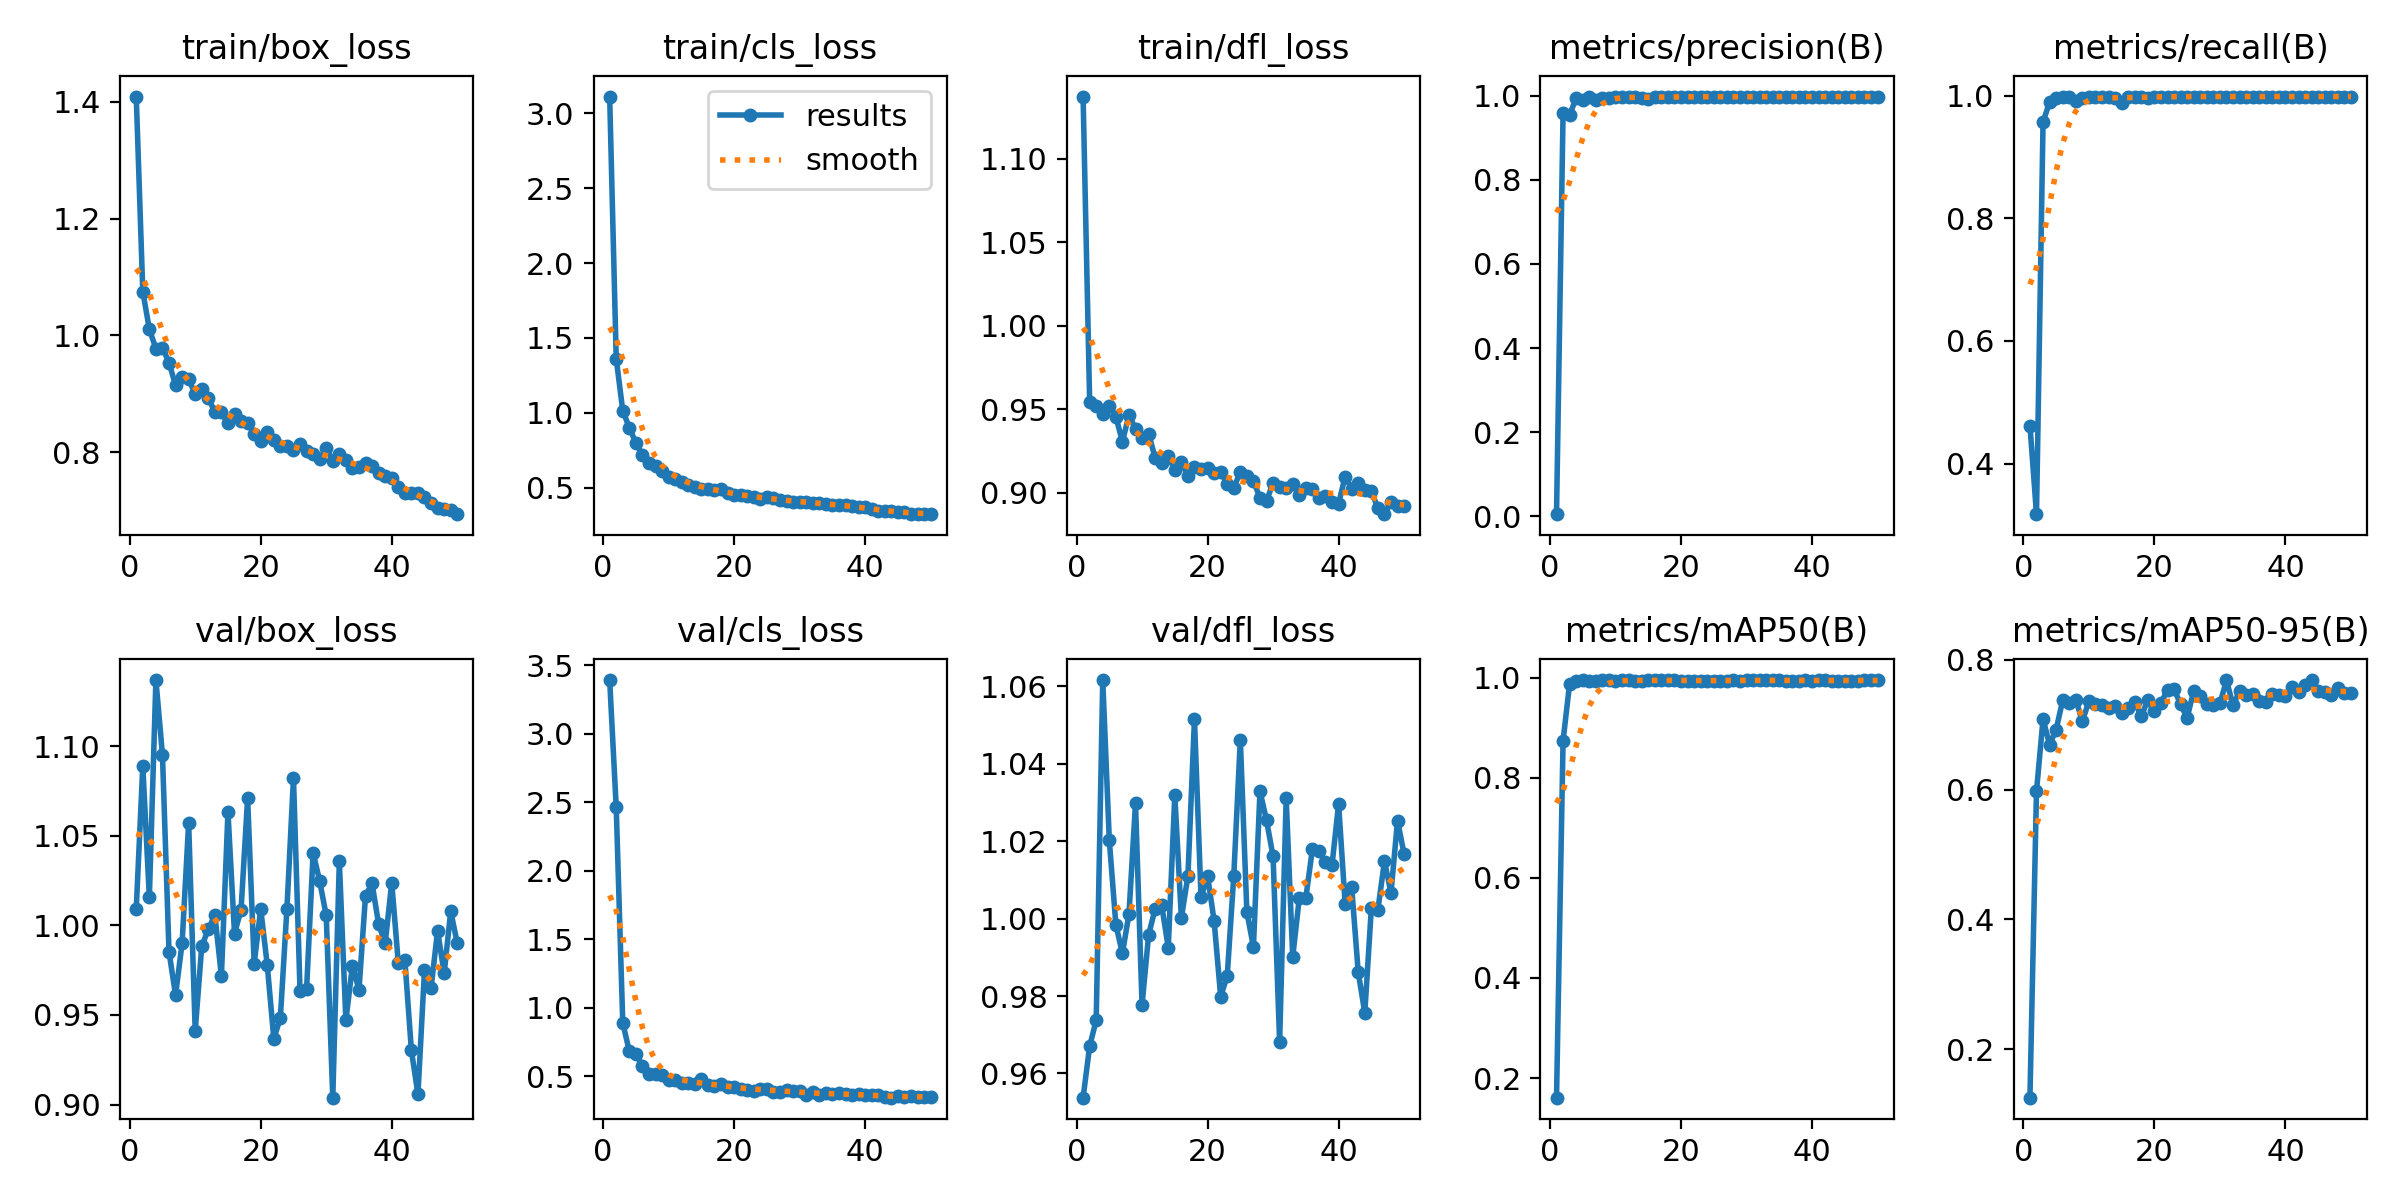

The table this chart was drawn from, first rows:
epoch, time, train/box_loss, train/cls_loss, train/dfl_loss, metrics/precision(B), metrics/recall(B), metrics/mAP50(B), metrics/mAP50-95(B), val/box_loss, val/cls_loss, val/dfl_loss, lr/pg0, lr/pg1, lr/pg2
1, 7.739, 1.409, 3.111, 1.137, 0.00468, 0.462, 0.1607, 0.1253, 1.009, 3.392, 0.9537, 0.000466, 0.000466, 0.000466
2, 14.23, 1.075, 1.361, 0.9547, 0.9592, 0.3174, 0.8738, 0.5977, 1.089, 2.463, 0.967, 0.0009237, 0.0009237, 0.0009237
3, 20.79, 1.011, 1.015, 0.952, 0.9549, 0.9568, 0.9879, 0.7086, 1.016, 0.8908, 0.9738, 0.001362, 0.001362, 0.001362
4, 27.08, 0.9775, 0.9004, 0.947, 0.9945, 0.99, 0.9939, 0.6692, 1.137, 0.6835, 1.062, 0.001344, 0.001344, 0.001344
5, 33.45, 0.979, 0.8004, 0.952, 0.9902, 0.9967, 0.9946, 0.6926, 1.095, 0.6661, 1.02, 0.001316, 0.001316, 0.001316
6, 39.89, 0.9535, 0.7176, 0.9457, 0.9968, 0.9981, 0.9937, 0.7377, 0.9853, 0.5762, 0.9985, 0.001288, 0.001288, 0.001288
7, 46.47, 0.915, 0.6641, 0.9306, 0.99, 0.998, 0.9937, 0.7335, 0.9611, 0.5179, 0.991, 0.001259, 0.001259, 0.001259
8, 52.85, 0.9296, 0.646, 0.9465, 0.9948, 0.991, 0.9949, 0.7385, 0.99, 0.5142, 1.001, 0.001231, 0.001231, 0.001231
9, 59.22, 0.9248, 0.6153, 0.9384, 0.9958, 0.9959, 0.9949, 0.7052, 1.057, 0.5108, 1.03, 0.001203, 0.001203, 0.001203
10, 65.57, 0.9001, 0.5742, 0.9326, 0.9975, 0.9986, 0.9939, 0.7363, 0.9411, 0.473, 0.9777, 0.001174, 0.001174, 0.001174
11, 72.1, 0.908, 0.5599, 0.9355, 0.9976, 0.9986, 0.9942, 0.7314, 0.9885, 0.4765, 0.9958, 0.001146, 0.001146, 0.001146
12, 78.56, 0.8929, 0.5382, 0.9209, 0.9977, 0.9975, 0.994, 0.7301, 0.9977, 0.4548, 1.003, 0.001118, 0.001118, 0.001118
13, 85.03, 0.869, 0.518, 0.9179, 0.9979, 0.9986, 0.9939, 0.7258, 1.006, 0.4526, 1.003, 0.001089, 0.001089, 0.001089
14, 91.47, 0.8682, 0.5067, 0.922, 0.9958, 0.9968, 0.994, 0.7287, 0.9718, 0.448, 0.9925, 0.001061, 0.001061, 0.001061
15, 97.97, 0.8498, 0.4931, 0.9137, 0.9934, 0.9889, 0.9942, 0.718, 1.063, 0.4808, 1.032, 0.001033, 0.001033, 0.001033
16, 104.4, 0.8656, 0.4953, 0.9182, 0.9976, 0.9986, 0.9942, 0.7253, 0.9954, 0.4405, 1, 0.001005, 0.001005, 0.001005
17, 110.8, 0.8545, 0.4862, 0.9103, 0.9982, 0.9986, 0.9947, 0.7344, 1.009, 0.4282, 1.011, 0.0009763, 0.0009763, 0.0009763
18, 117.4, 0.8508, 0.4925, 0.9152, 0.9974, 0.9986, 0.9942, 0.7132, 1.071, 0.4465, 1.052, 0.000948, 0.000948, 0.000948
19, 124.1, 0.832, 0.4634, 0.9142, 0.9968, 0.996, 0.9945, 0.7385, 0.9786, 0.4228, 1.006, 0.0009197, 0.0009197, 0.0009197
20, 130.6, 0.819, 0.4521, 0.915, 0.998, 0.9986, 0.9939, 0.7216, 1.009, 0.4251, 1.011, 0.0008914, 0.0008914, 0.0008914
21, 137.3, 0.8348, 0.449, 0.9119, 0.9978, 0.9986, 0.9939, 0.7337, 0.9779, 0.4104, 0.9994, 0.0008631, 0.0008631, 0.0008631
22, 143.8, 0.8217, 0.4439, 0.9126, 0.9983, 0.9986, 0.9938, 0.7536, 0.9366, 0.4038, 0.9799, 0.0008348, 0.0008348, 0.0008348
23, 150.2, 0.8102, 0.4376, 0.9053, 0.9979, 0.9982, 0.9938, 0.7549, 0.9485, 0.3918, 0.9852, 0.0008065, 0.0008065, 0.0008065
24, 156.7, 0.8114, 0.4285, 0.9028, 0.9981, 0.9986, 0.9936, 0.7314, 1.009, 0.4115, 1.011, 0.0007782, 0.0007782, 0.0007782
25, 163.2, 0.8038, 0.4385, 0.9127, 0.9981, 0.9986, 0.9936, 0.7105, 1.082, 0.4109, 1.046, 0.0007499, 0.0007499, 0.0007499
26, 169.8, 0.8139, 0.4303, 0.9102, 0.9979, 0.9986, 0.9937, 0.7526, 0.9636, 0.3892, 1.002, 0.0007216, 0.0007216, 0.0007216
27, 176.4, 0.8022, 0.4191, 0.907, 0.9977, 0.9984, 0.9937, 0.7444, 0.9644, 0.389, 0.9927, 0.0006934, 0.0006934, 0.0006934
28, 182.9, 0.7978, 0.4124, 0.8972, 0.9983, 0.9986, 0.9942, 0.7318, 1.041, 0.3992, 1.033, 0.0006651, 0.0006651, 0.0006651
29, 189.4, 0.788, 0.4046, 0.8951, 0.9982, 0.9986, 0.994, 0.7297, 1.025, 0.3938, 1.025, 0.0006368, 0.0006368, 0.0006368
30, 195.9, 0.8076, 0.4065, 0.906, 0.9967, 0.9986, 0.9944, 0.7327, 1.006, 0.393, 1.016, 0.0006085, 0.0006085, 0.0006085
31, 202.4, 0.7857, 0.4065, 0.9034, 0.9981, 0.9986, 0.9942, 0.7683, 0.9039, 0.3628, 0.9681, 0.0005802, 0.0005802, 0.0005802
32, 208.9, 0.7972, 0.4011, 0.9026, 0.998, 0.9986, 0.9947, 0.7299, 1.036, 0.3847, 1.031, 0.0005519, 0.0005519, 0.0005519
33, 215.4, 0.7872, 0.3971, 0.9055, 0.9979, 0.9985, 0.994, 0.7516, 0.947, 0.3659, 0.99, 0.0005236, 0.0005236, 0.0005236
34, 222, 0.7728, 0.394, 0.8984, 0.9981, 0.9986, 0.9945, 0.746, 0.9775, 0.3769, 1.005, 0.0004953, 0.0004953, 0.0004953
35, 228.6, 0.7746, 0.3869, 0.903, 0.9981, 0.9986, 0.9942, 0.748, 0.9641, 0.3704, 1.005, 0.000467, 0.000467, 0.000467
36, 235.1, 0.7819, 0.3854, 0.9021, 0.9981, 0.9986, 0.994, 0.7368, 1.017, 0.3795, 1.018, 0.0004387, 0.0004387, 0.0004387
37, 241.7, 0.7772, 0.3844, 0.8967, 0.9983, 0.9986, 0.9937, 0.7351, 1.023, 0.3724, 1.017, 0.0004104, 0.0004104, 0.0004104
38, 248.3, 0.7648, 0.3753, 0.8982, 0.9983, 0.9986, 0.994, 0.748, 1.001, 0.3651, 1.015, 0.0003821, 0.0003821, 0.0003821
39, 255, 0.7592, 0.3722, 0.8943, 0.998, 0.9986, 0.9945, 0.7464, 0.99, 0.372, 1.014, 0.0003538, 0.0003538, 0.0003538
40, 261.8, 0.7554, 0.3727, 0.8935, 0.9982, 0.9986, 0.9938, 0.7447, 1.024, 0.3641, 1.03, 0.0003255, 0.0003255, 0.0003255
41, 297.4, 0.7408, 0.3566, 0.9097, 0.9982, 0.9986, 0.9941, 0.7583, 0.9791, 0.3627, 1.004, 0.0002972, 0.0002972, 0.0002972
42, 303.8, 0.7307, 0.3452, 0.9024, 0.9979, 0.9986, 0.9941, 0.7511, 0.9808, 0.3638, 1.008, 0.0002689, 0.0002689, 0.0002689
43, 310.1, 0.7297, 0.3472, 0.9057, 0.9979, 0.9986, 0.994, 0.7609, 0.9302, 0.3516, 0.9861, 0.0002406, 0.0002406, 0.0002406
44, 316.7, 0.7312, 0.3449, 0.9015, 0.9979, 0.9986, 0.9939, 0.7688, 0.9059, 0.3448, 0.9757, 0.0002123, 0.0002123, 0.0002123
45, 323, 0.7229, 0.3375, 0.9012, 0.9983, 0.9986, 0.9938, 0.7516, 0.9749, 0.3574, 1.003, 0.0001841, 0.0001841, 0.0001841
46, 329.4, 0.7135, 0.3356, 0.8906, 0.9982, 0.9986, 0.9937, 0.751, 0.9649, 0.3513, 1.002, 0.0001558, 0.0001558, 0.0001558
47, 335.9, 0.7041, 0.326, 0.8872, 0.998, 0.9986, 0.9939, 0.7453, 0.997, 0.3544, 1.015, 0.0001275, 0.0001275, 0.0001275
48, 342.2, 0.7034, 0.3275, 0.8948, 0.9982, 0.9986, 0.9941, 0.7565, 0.9731, 0.3467, 1.007, 9.91726e-05, 9.91726e-05, 9.91726e-05
49, 348.8, 0.7014, 0.3257, 0.8923, 0.9981, 0.9986, 0.9944, 0.7487, 1.008, 0.3523, 1.025, 7.08784e-05, 7.08784e-05, 7.08784e-05
50, 355.2, 0.6943, 0.324, 0.892, 0.9981, 0.9986, 0.9942, 0.7493, 0.9902, 0.3507, 1.017, 4.25842e-05, 4.25842e-05, 4.25842e-05
